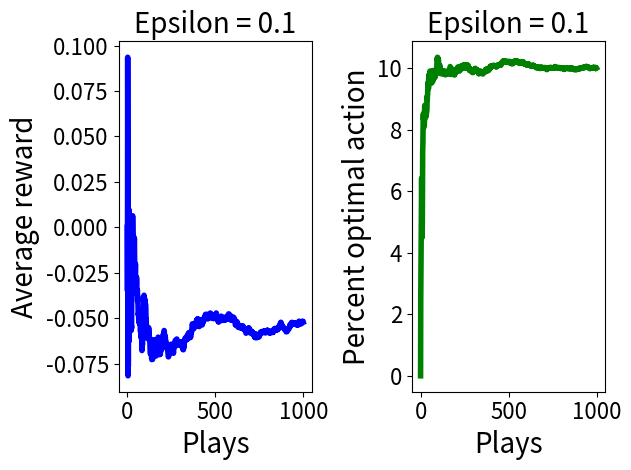

This figure's Python source:
# bandit-starter.py
# [redacted]
#
# The skeleton of program to run experiments with epsilon-greedy action selection for n-armed
# bandits.
#
# This is an implementation of the bandit problem discussed by Sutton and Barto. The
# problem is stated here:
#
# https://webdocs.cs.ualberta.ca/~sutton/book/ebook/node16.html
#
# in the HTML version of the book

import numpy as np
import matplotlib.pyplot as plt

#
# Parameters
#

epsilon     = 0.1  # learning parameter
num_actions = 10   # number of arms on the bandit
iterations  = 20 # number of times we repeat the experiment
plays       = 1000 # number of plays within each experiment

#
# Class definition
#
class bandit_problem:

    # Initialization
    def __init__ (self):
        # Create the actual reward for each of the actions. This is a draw from
        # a normal distribution with mean 0 and variance (and standard deviation) 1.
        self.q_star = []
        for k in range(num_actions):
            self.q_star.append(np.random.randn())

    # When an action is selected, provide the payoff for the action.
    #
    # This is a draw from a normal distribution with mean q_star and
    # variance 1. That is the same as q_star plus a draw from a normal
    # distribution with mean 0 and variance 1
    def execute_action(self, action):
        return self.q_star[action] + np.random.randn()



#
# Functions
#

##################
# Nothing here yet
##################

# Setup lists to collect metric data
average_rewards = []
proportions_optimal_action = []

#
# Main loop --- repeated for each iteration
#
for i in range(iterations):

    # Create a new bandit with num_actions arms
    bp = bandit_problem()

    #
    # Inner loop --- repeated for each play in each iteration
    #
    
    # Variable to collect data on each play. We reinitialise for each
    # iteration.
    rewards = []
    actions = []
    for j in range(plays):
        ####################################################
        # Pick an action
        #
        # This is where your epsilon-greedy code should go.
        # 
        # Right now, action selection is just random
        pick = np.random.randint(0, num_actions)
        #
        ####################################################
        # Make the action:
        reward_from_action = bp.execute_action(pick)
        # Remember what action we took and what reward we got
        actions.append(pick)
        rewards.append(reward_from_action)

    #
    # End of inner loop
    #

    ################################################
    #
    # The rest of the code is just about the plots.
    #
    # The code will run without you doing anything down here, but you
    # will need to do some work with it if you want the "proportion
    # optimal action" graph to be right
    
    # Compute metrics over a run.
    counter = []
    average_reward = []
    proportion_optimal_action = []
    #
    # If you want to compute the proportion of optimal actions, you
    # will have to figure out how to discover the optimal action. This
    # code picks a random action as "optimal", so this is where you need
    # to change things:
    optimal_action =  np.random.randint(0, num_actions)
    
    for j in range(plays):
        counter.append(j)
        total_reward = 0
        optimal_action_count = 0
        for i in range(j):
            total_reward += rewards[i]
            if actions[i] == optimal_action:
                optimal_action_count += 1

        average_reward.append(total_reward/(j+1))
        proportion_optimal_action.append(float(optimal_action_count)/(j+1))

    # Stash metrics for later analysis
    average_rewards.append(average_reward)
    proportions_optimal_action.append(proportion_optimal_action)

#
# End of main loop
#

# Now average the results

averaged_reward = []
averaged_proportion = []
for i in range(plays):
    total_reward_per_step = 0
    total_proportion_per_step = 0
    for j in range(iterations):
        total_reward_per_step += average_rewards[j][i]
        total_proportion_per_step += proportions_optimal_action[j][i]
        
    averaged_reward.append(total_reward_per_step/iterations)
    averaged_proportion.append(float(total_proportion_per_step)/iterations)

# Make proportion a %age

for i in range(len(averaged_proportion)):
    averaged_proportion[i] = averaged_proportion[i]*100

# And plot
# Plot parameters are optimised for figures that are used in slides.
plt.subplot(1, 2, 1)
plt.title("Epsilon = " + str(epsilon), fontsize=20)
plt.plot(counter, averaged_reward, color = 'blue', linewidth = 4)
plt.xlabel("Plays", fontsize=20 )
plt.ylabel("Average reward", fontsize=20)
plt.xticks(fontsize=16)
plt.yticks(fontsize=16)
# plt.ylim(0, 1.5)
# plt.xlim(0, plays)

plt.subplot(1, 2, 2)
plt.title("Epsilon = " + str(epsilon), fontsize=20)
plt.plot(counter, averaged_proportion, color = 'green', linewidth=4)
plt.xlabel("Plays", fontsize=20 )
plt.ylabel("Percent optimal action", fontsize=20)
plt.xticks(fontsize=16)
plt.yticks(fontsize=16)
# plt.ylim(0, 100)
# plt.xlim(0, plays)

plt.tight_layout()
plt.show()

